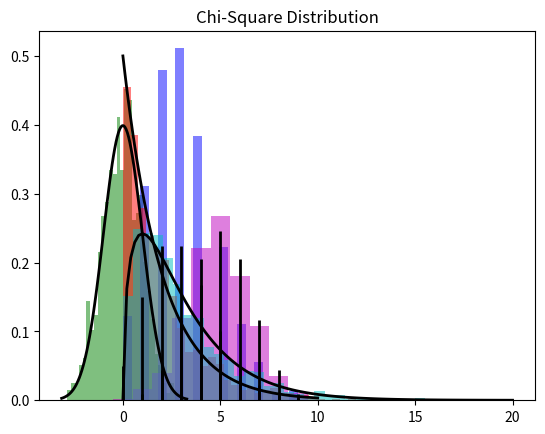

Reproduce this figure in Python.
#!/usr/bin/env python
# coding: utf-8

# In[1]:


import numpy as np
import matplotlib.pyplot as plt
from scipy.stats import norm

# Example 1: Normal Distribution
mean = 0
std_dev = 1

# Generate random samples from a normal distribution
samples = np.random.normal(mean, std_dev, 1000)

# Plot the histogram of the samples
plt.hist(samples, bins=30, density=True, alpha=0.5, color='g')

# Plot the probability density function (PDF)
xmin, xmax = plt.xlim()
x = np.linspace(xmin, xmax, 100)
p = norm.pdf(x, mean, std_dev)
plt.plot(x, p, 'k', linewidth=2)

plt.title('Normal Distribution')
plt.show()


# In[2]:


import numpy as np
import matplotlib.pyplot as plt
from scipy.stats import poisson

# Example 2: Poisson Distribution
lambda_param = 3

# Generate random samples from a Poisson distribution
samples = np.random.poisson(lambda_param, 1000)

# Plot the histogram of the samples
plt.hist(samples, bins=20, density=True, alpha=0.5, color='b')

# Plot the probability mass function (PMF)
x = np.arange(0, 20)
p = poisson.pmf(x, lambda_param)
plt.vlines(x, 0, p, colors='k', linestyles='-', lw=2)

plt.title('Poisson Distribution')
plt.show()


# In[3]:


import numpy as np
import matplotlib.pyplot as plt
from scipy.stats import expon

# Example 3: Exponential Distribution
lambda_param = 0.5

# Generate random samples from an exponential distribution
samples = np.random.exponential(1/lambda_param, 1000)

# Plot the histogram of the samples
plt.hist(samples, bins=30, density=True, alpha=0.5, color='r')

# Plot the probability density function (PDF)
x = np.linspace(0, 10, 100)
p = expon.pdf(x, scale=1/lambda_param)
plt.plot(x, p, 'k', linewidth=2)

plt.title('Exponential Distribution')
plt.show()


# In[4]:


import numpy as np
import matplotlib.pyplot as plt
from scipy.stats import binom

# Example 4: Binomial Distribution
n = 10
p = 0.5

# Generate random samples from a binomial distribution
samples = np.random.binomial(n, p, 1000)

# Plot the histogram of the samples
plt.hist(samples, bins=np.arange(0, n+2)-0.5, density=True, alpha=0.5, color='m')

# Plot the probability mass function (PMF)
x = np.arange(0, n+1)
p = binom.pmf(x, n, p)
plt.vlines(x, 0, p, colors='k', linestyles='-', lw=2)

plt.title('Binomial Distribution')
plt.show()


# In[5]:


import numpy as np
import matplotlib.pyplot as plt
from scipy.stats import chi2

# Example 5: Chi-Square Distribution
df = 3

# Generate random samples from a chi-square distribution
samples = np.random.chisquare(df, 1000)

# Plot the histogram of the samples
plt.hist(samples, bins=30, density=True, alpha=0.5, color='c')

# Plot the probability density function (PDF)
x = np.linspace(0, 20, 100)
p = chi2.pdf(x, df)
plt.plot(x, p, 'k', linewidth=2)

plt.title('Chi-Square Distribution')
plt.show()

